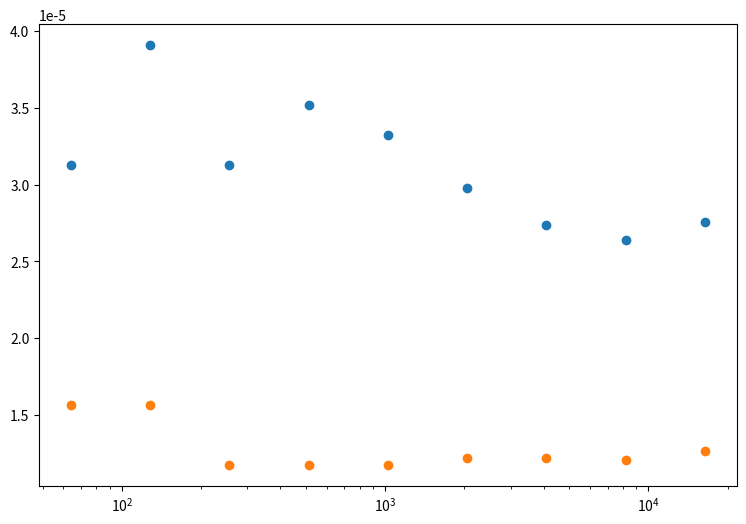

Source code (Python): (Note: this script raises an exception after producing the figure.)
import matplotlib.pyplot as plt
import seaborn as sns
import pandas as pd

data_get = [0.002, 0.005, 0.008, 0.018, 0.034, 0.061, 0.112, 0.216, 0.452]
data_get_baseline = [0.001, 0.002, 0.003, 0.006, 0.012, 0.025, 0.05, 0.099, 0.207]
data_number = [64, 128, 256, 512, 1024, 2048, 4096, 8192, 16384]

data_divided = []
data_divided_baseline = []

for f, b in zip(data_get, data_number):
    data_divided.append(f / b)
for f, b in zip(data_get_baseline, data_number):
    data_divided_baseline.append(f / b)

print(data_divided)
print(data_divided_baseline)

fig, ax = plt.subplots(figsize = (9, 6))
# ax.scatter(x, y, s=60, alpha=0.7, edgecolors="k")

# Set logarithmic scale on the both variables
ax.set_xscale("log")

plt.scatter(data_number, data_divided, label=f'VersionedMap')
plt.scatter(data_number, data_divided_baseline, label=f'native Java')

df = pd.DataFrame({"x": data_number,
                   "y": data_get,
                   "nRestore": 'VersionedMap'})

df2 = pd.DataFrame({"x": data_number,
                   "y": data_get_baseline,
                   "nRestore": 'Native Java'})

df_all = df.append(df2)

# grid = sns.lmplot(x='x', y='y', hue='nRestore', data=df_all)
plt.xlabel("nRestore")
plt.ylabel("ms/op")

plt.title('Comparing VersionedMap restore() with native Java')
plt.legend()
plt.show()